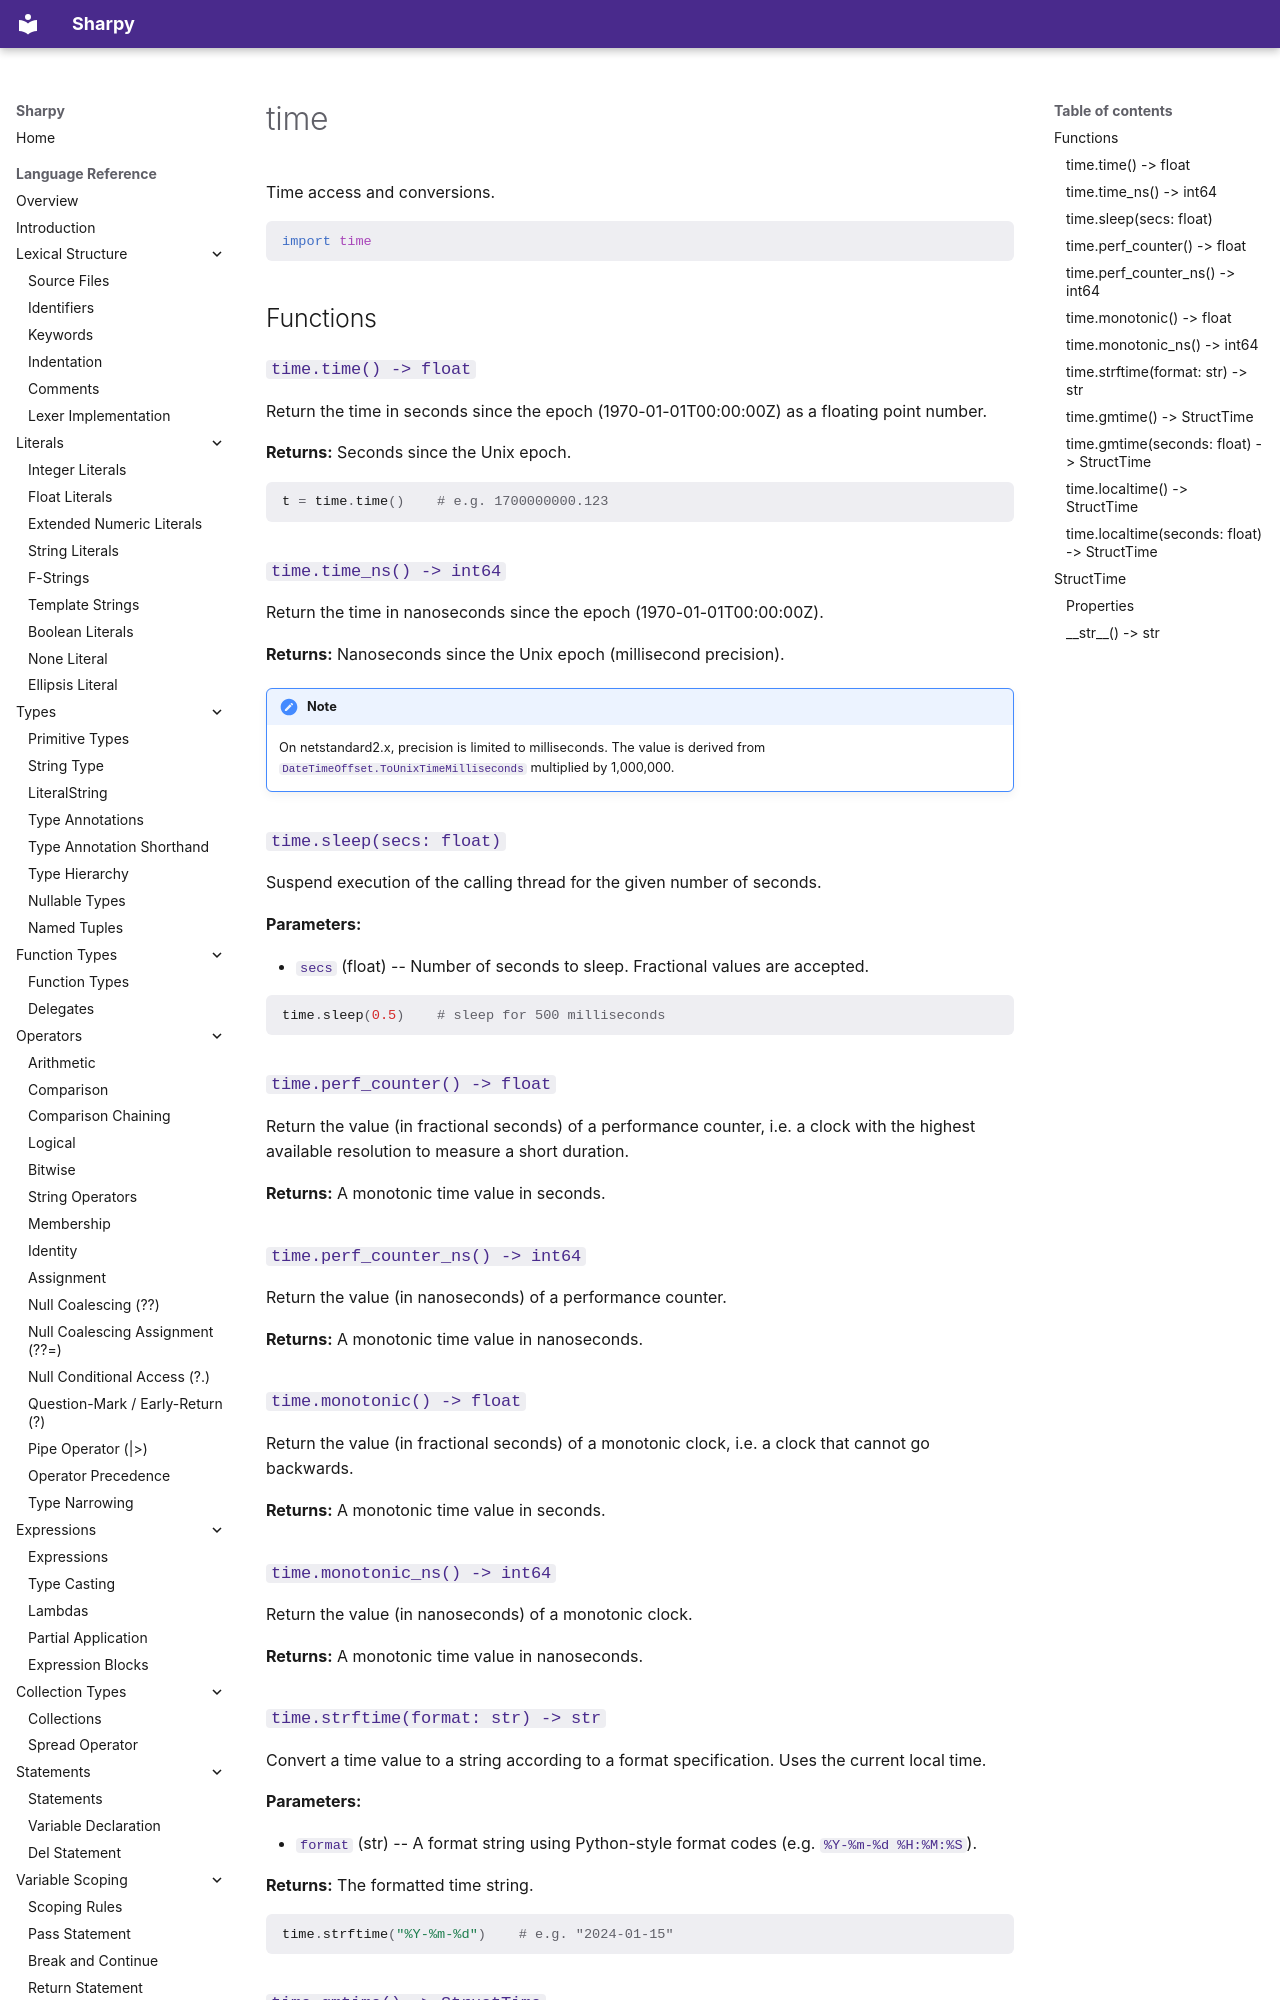

repository: antonsynd/sharpy · page: stdlib/time/index.html · generator: mkdocs

# time

Time access and conversions.

```python
import time
```

## Functions

### `time.time() -> float`

Return the time in seconds since the epoch (1970-01-01T00:00:00Z) as a
floating point number.

**Returns:** Seconds since the Unix epoch.

```python
t = time.time()    # e.g. 1700000000.123
```

### `time.time_ns() -> int64`

Return the time in nanoseconds since the epoch (1970-01-01T00:00:00Z).

**Returns:** Nanoseconds since the Unix epoch (millisecond precision).

!!! note
    On netstandard2.x, precision is limited to milliseconds. The value is
    derived from `DateTimeOffset.ToUnixTimeMilliseconds` multiplied
    by 1,000,000.

### `time.sleep(secs: float)`

Suspend execution of the calling thread for the given number of seconds.

**Parameters:**

- `secs` (float) -- Number of seconds to sleep. Fractional values are accepted.

```python
time.sleep(0.5)    # sleep for 500 milliseconds
```

### `time.perf_counter() -> float`

Return the value (in fractional seconds) of a performance counter,
i.e. a clock with the highest available resolution to measure a short
duration.

**Returns:** A monotonic time value in seconds.

### `time.perf_counter_ns() -> int64`

Return the value (in nanoseconds) of a performance counter.

**Returns:** A monotonic time value in nanoseconds.
